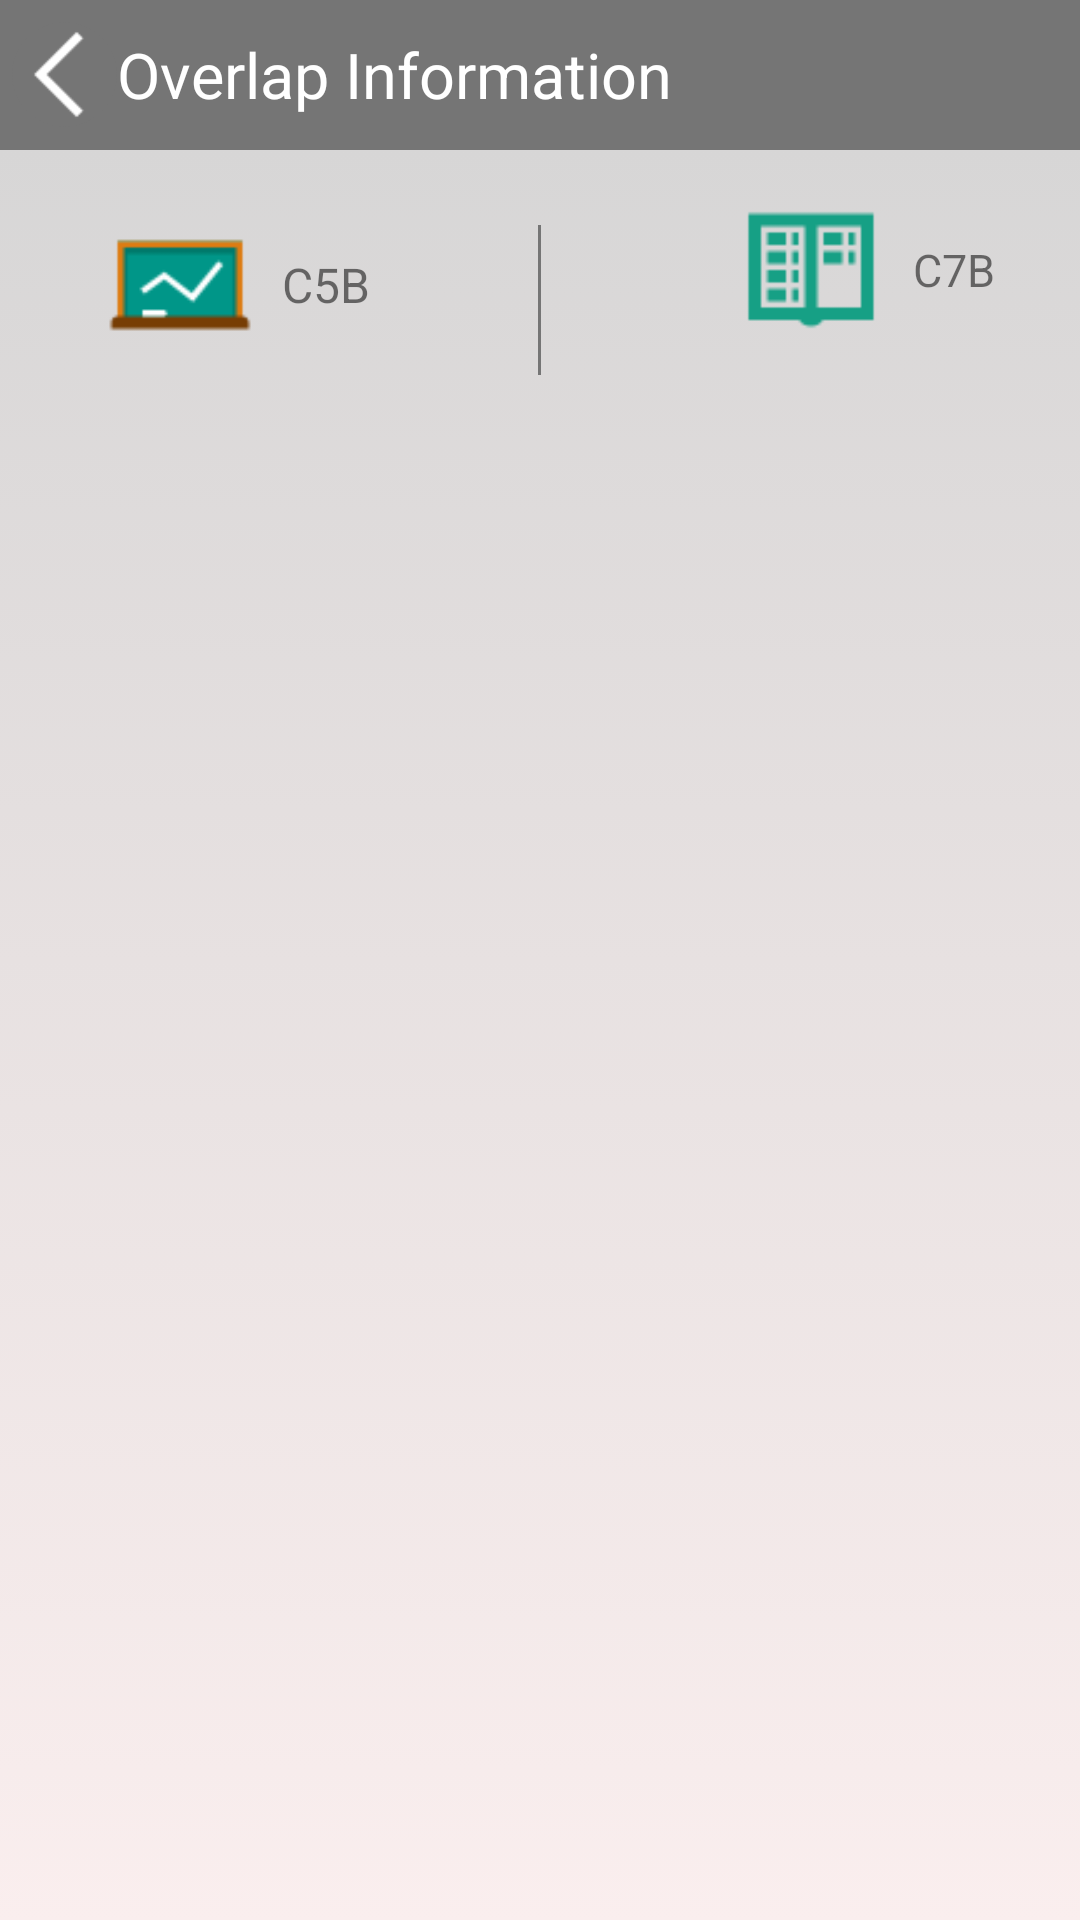

Write the Android layout XML for this screen, with the resource values it uses.
<!-- AndroidManifest.xml: application theme firstpagetheme -->
<!-- res/layout/activity_fourthactivity.xml -->
<?xml version="1.0" encoding="utf-8"?>
<RelativeLayout xmlns:android="http://schemas.android.com/apk/res/android"
    xmlns:app="http://schemas.android.com/apk/res-auto"
    xmlns:tools="http://schemas.android.com/tools"
    android:layout_width="match_parent"
    android:layout_height="match_parent"
    tools:context=".fourthactivity"
    android:background="@drawable/fourthactivityback">
    <RelativeLayout
        android:id="@+id/RtoolBox"
        android:layout_width="match_parent"
        android:layout_height="50dp"
        android:background="#757575">
        <ImageView
            android:id="@+id/back2"
            android:layout_width="35dp"
            android:layout_height="35dp"
            android:layout_centerVertical="true"
            android:src="@drawable/back60"
            android:clickable="true"
            android:focusable="true"
            android:layout_marginStart="4dp"
            android:background="@drawable/backripple"
            />
        <TextView
            android:layout_width="wrap_content"
            android:layout_height="match_parent"
            android:text="Overlap Information"
            android:layout_toEndOf="@id/back2"
            android:gravity="center"
            android:textColor="#fff"
            android:textSize="21sp"/>
    </RelativeLayout>
    <TextView
        android:id="@+id/topcenter"
        android:layout_width="1dp"
        android:layout_height="match_parent"
        android:layout_centerHorizontal="true"
        android:layout_below="@id/RtoolBox"
        android:layout_marginTop="10dp"
        android:layout_alignBottom="@id/information_ur_class"
        android:background="#757575"
        android:layout_alignTop="@id/information_ur_class"/>
    <RelativeLayout
        android:id="@+id/information_ur_class"
        android:layout_width="match_parent"
        android:layout_height="60dp"
        android:layout_toStartOf="@id/topcenter"
        android:layout_below="@id/RtoolBox"
        android:layout_marginTop="15dp"
        android:layout_marginStart="30dp"
        android:layout_marginEnd="30dp">
        <ImageView
            android:id="@+id/iconme"
            android:layout_width="wrap_content"
            android:layout_height="60dp"
            android:src="@drawable/myclass60"
            android:layout_marginTop="10dp"
            android:layout_centerVertical="true"/>
        <TextView
            android:id="@+id/mysection"
            android:layout_width="wrap_content"
            android:layout_height="match_parent"
            android:layout_toEndOf="@id/iconme"
            android:text="C5B"
            android:gravity="center|left"
            android:layout_marginStart="4dp"
            android:textSize="16dp"
           />

    </RelativeLayout>
    <RelativeLayout
        android:id="@+id/information_other_class"
        android:layout_width="match_parent"
        android:layout_height="60dp"
        android:layout_toEndOf="@id/topcenter"
        android:layout_below="@id/RtoolBox"
        android:layout_marginTop="10dp"
        android:layout_marginStart="30dp"
        android:layout_marginEnd="25dp"
        >
        <ImageView
            android:id="@+id/iconother"
            android:layout_width="wrap_content"
            android:layout_height="60dp"
            android:src="@drawable/secondclass60"
            android:layout_marginTop="10dp"
            android:layout_centerVertical="true"
            android:layout_marginStart="30dp"/>
        <TextView
            android:id="@+id/othersection"
            android:layout_width="wrap_content"
            android:layout_height="match_parent"
            android:layout_toEndOf="@id/iconother"
            android:text="C7B"
            android:gravity="center|left"
            android:layout_marginStart="4dp"
            android:textSize="15dp"/>
        <TextView
            android:layout_width="1dp"
            android:layout_height="match_parent"
            />

    </RelativeLayout>




    <android.support.v7.widget.RecyclerView
        android:id="@+id/recylerview2"
        android:layout_width="match_parent"
        android:layout_height="wrap_content"
        android:layout_below="@id/information_ur_class"
        android:layout_marginTop="10dp">
    </android.support.v7.widget.RecyclerView>
    <TextView
        android:layout_width="match_parent"
        android:layout_height="30dp"
        android:layout_below="@+id/recylerview2"
        android:layout_marginTop="7dp"
        android:id="@+id/teacher_id"
        android:gravity="center"

        android:fontFamily="sans-serif-condensed"/>

</RelativeLayout>
<!-- resources referenced by this layout -->
<resources>
  <!-- drawable back60: png bitmap (drawable, 336 bytes) -->
  <!-- drawable backripple (drawable) -->
  <?xml version="1.0" encoding="utf-8"?>
  <ripple android:color="#1Affffff" xmlns:android="http://schemas.android.com/apk/res/android">
      <item>
          <shape android:shape="oval">
              <solid android:color="#757575">
              </solid>
  
          </shape>
      </item>
  </ripple>
  <!-- drawable fourthactivityback (drawable) -->
  <?xml version="1.0" encoding="utf-8"?>
  <selector xmlns:android="http://schemas.android.com/apk/res/android">
      <item>
          <shape>
              <gradient android:angle="90" android:startColor="#faeeee" android:endColor="#d4d4d4" android:gradientRadius="30dp" />
          </shape>
      </item>
  </selector>
  <!-- drawable myclass60: png bitmap (drawable, 965 bytes) -->
  <!-- drawable secondclass60: png bitmap (drawable, 540 bytes) -->
  <style name="firstpagetheme" parent="Theme.AppCompat.Light.NoActionBar">
  
          <item name="colorPrimaryDark">@color/cardview_dark_background</item>
      </style>
</resources>
